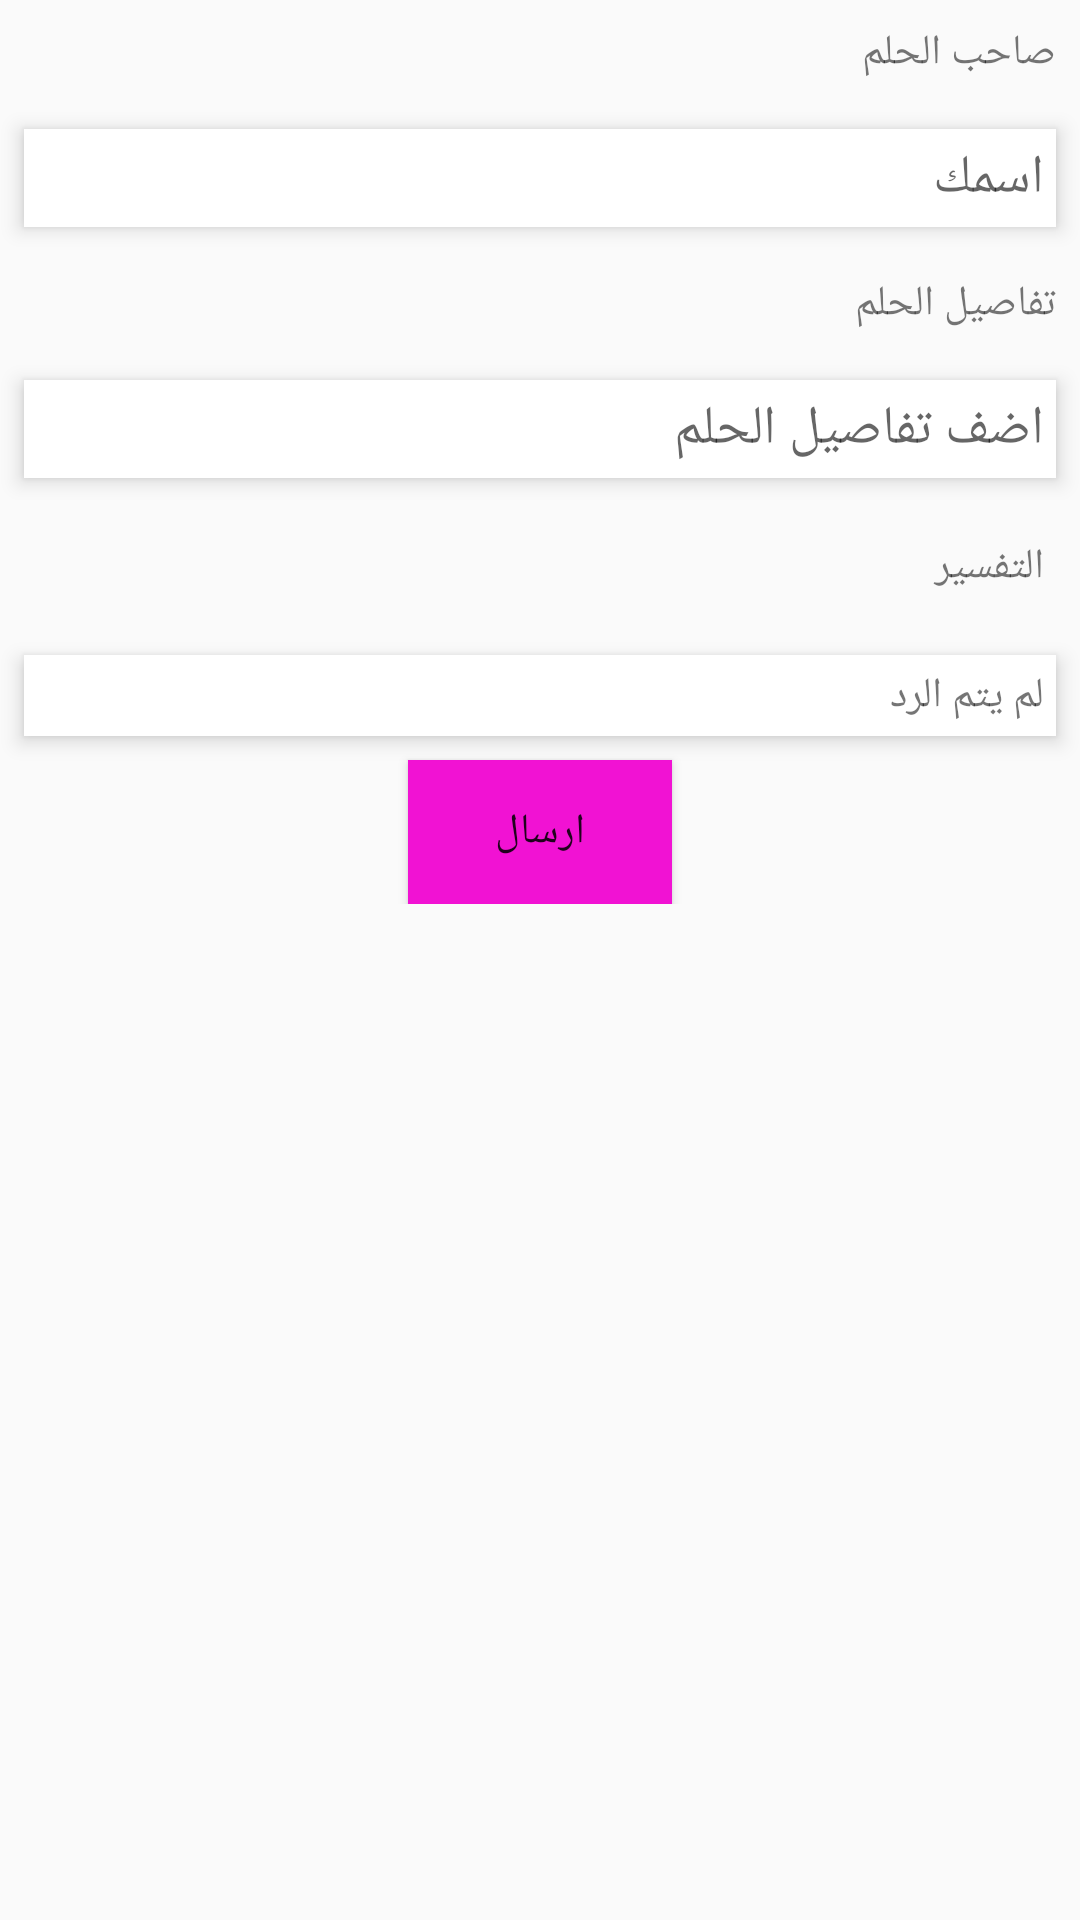

Layout XML and referenced resources for this Android screen:
<!-- AndroidManifest.xml: application theme AppTheme -->
<!-- res/layout/activity_dream.xml -->
<?xml version="1.0" encoding="utf-8"?>
<ScrollView
    xmlns:android="http://schemas.android.com/apk/res/android"
    xmlns:tools="http://schemas.android.com/tools"
    android:layout_width="match_parent"
    android:layout_height="match_parent"
    xmlns:app="http://schemas.android.com/apk/res-auto"
    android:textDirection="rtl"
    tools:context=".Dream">

    <LinearLayout
        android:layout_width="match_parent"
        android:layout_height="wrap_content"
        android:orientation="vertical">

        <TextView
            android:layout_width="match_parent"
            android:layout_height="wrap_content"
            android:layout_margin="8dp"
            android:text="@string/dreamer" />

        <EditText
            android:id="@+id/owner_edit_view"
            android:layout_width="match_parent"
            android:layout_height="wrap_content"
            android:layout_margin="8dp"
            android:padding="4dp"
            android:elevation="4dp"
            android:background="#fff"
            android:hint="@string/add_your_name"
            android:inputType="text"
            android:enabled="false"
             />

        <TextView
            android:layout_width="match_parent"
            android:layout_height="wrap_content"
            android:layout_margin="8dp"
            android:text="@string/dream_details" />


        <EditText
            android:id="@+id/dream_edit_view"
            android:layout_width="match_parent"
            android:layout_height="wrap_content"
            android:layout_margin="8dp"
            android:padding="4dp"
            android:elevation="4dp"
            android:background="#fff"
            android:hint="@string/add_your_dream_details"
            android:inputType="textMultiLine"
            android:enabled="false"
            />

        <TextView
            android:id="@+id/transalation_Label_text_view"
            android:layout_width="match_parent"
            android:layout_margin="8dp"
            android:padding="4dp"
            android:text="التفسير"
            android:layout_height="wrap_content" />

        <TextView
            android:id="@+id/translation_text_view"
            android:layout_margin="8dp"
            android:layout_width="match_parent"
            android:elevation="4dp"
            android:padding="4dp"
            android:layout_height="wrap_content"
            android:background="#fff"
            android:text="لم يتم الرد"/>


        <Button
            android:id="@+id/button_send"
            android:layout_width="wrap_content"
            android:layout_height="wrap_content"
            android:layout_gravity="center_horizontal"
            android:background="@color/colorAccent"
            android:text="@string/send"
            android:textAllCaps="false" />

        <Button
            android:id="@+id/button_edit"
            android:layout_width="wrap_content"
            android:layout_height="wrap_content"
            android:layout_gravity="center_horizontal"
            android:text="@string/edit"
            android:visibility="gone"
            android:textAllCaps="false" />


    </LinearLayout>

</ScrollView>
<!-- resources referenced by this layout -->
<resources>
  <color name="colorAccent">#f112d3</color>
  <string name="add_your_dream_details">اضف تفاصيل الحلم</string>
  <string name="add_your_name">"اسمك "</string>
  <string name="dream_details">تفاصيل الحلم</string>
  <string name="dreamer">صاحب الحلم</string>
  <string name="edit">تعديل</string>
  <string name="send">ارسال</string>
  <style name="AppTheme" parent="Theme.AppCompat.Light.DarkActionBar">
          
          <item name="colorPrimary">@color/colorPrimary</item>
          <item name="colorPrimaryDark">@color/colorPrimaryDark</item>
          <item name="colorAccent">@color/colorAccent</item>
      </style>
  <color name="colorPrimary">#a1acff</color>
  <color name="colorPrimaryDark">#364dfd</color>
</resources>
